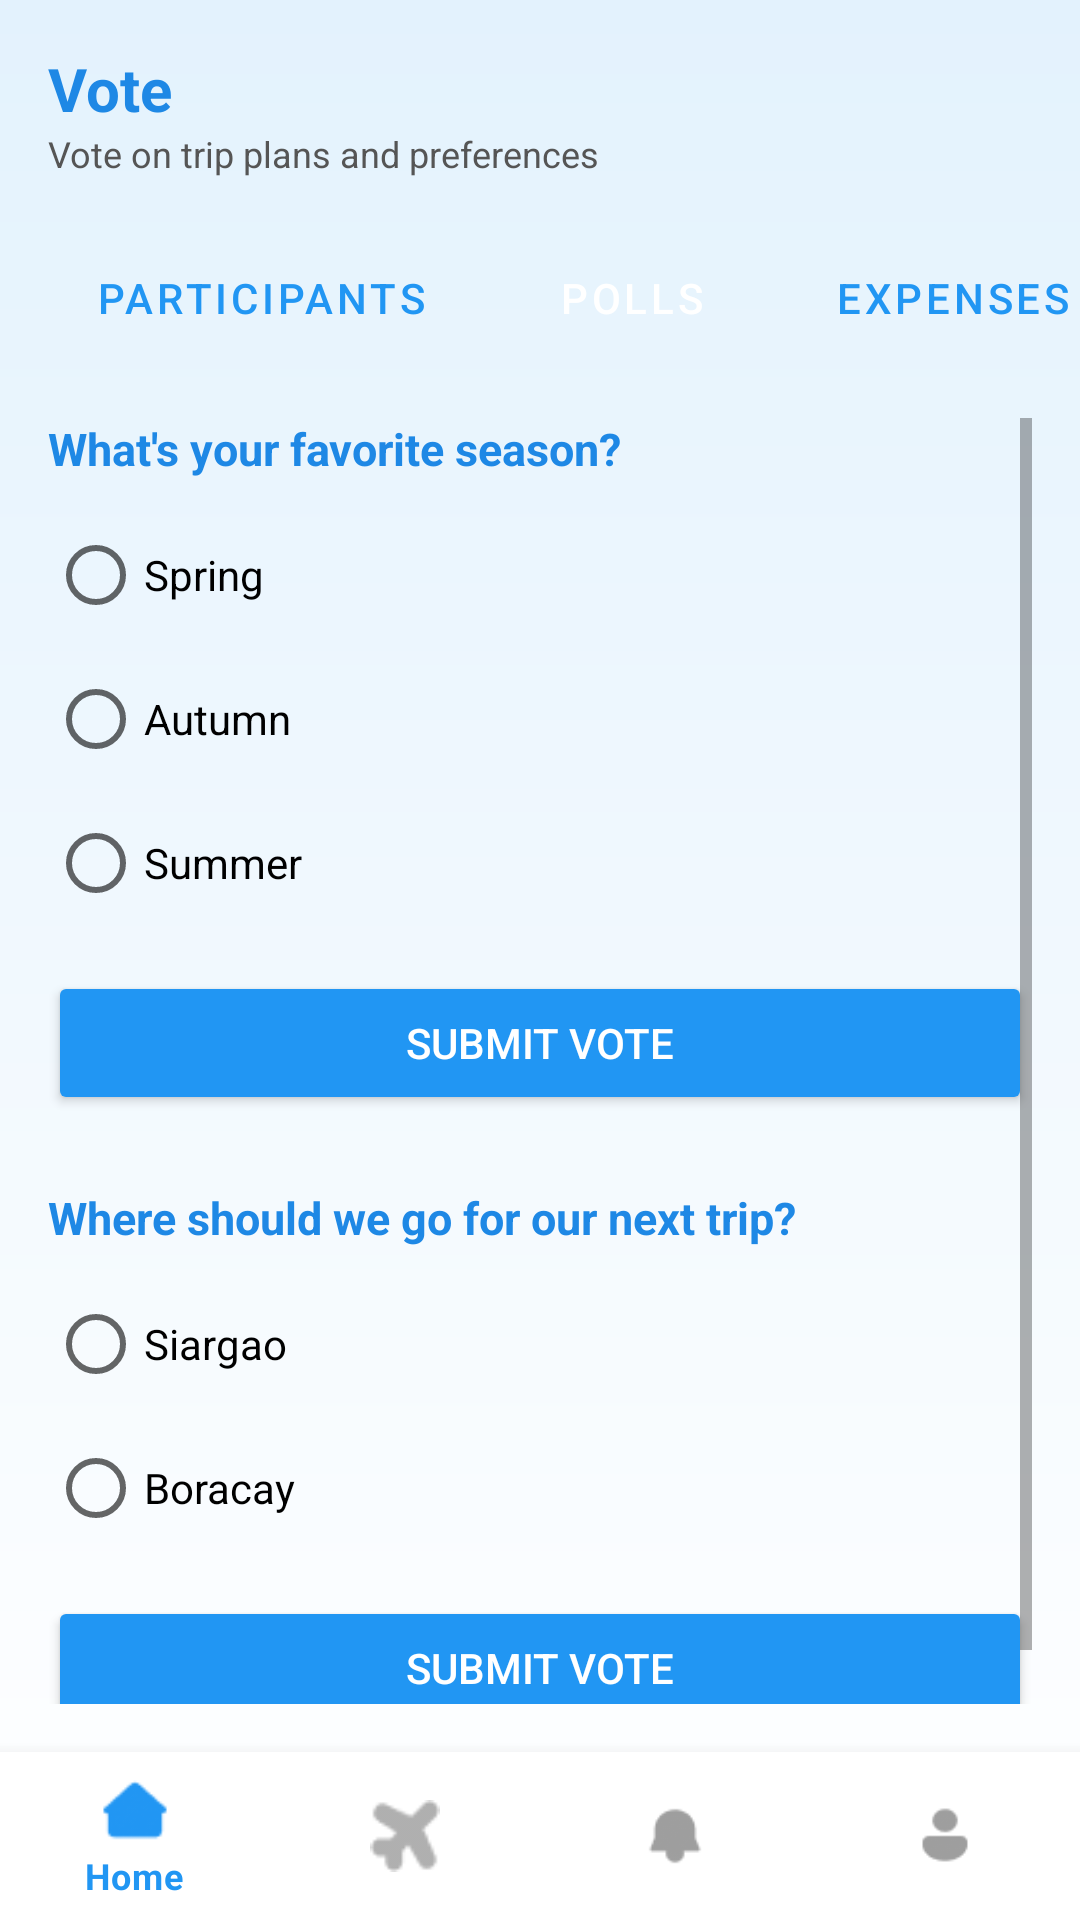

This screen was rendered from an Android layout file. Write that file and the resources it references.
<!-- AndroidManifest.xml: application theme Theme.TripMate -->
<!-- res/layout/activity_vote.xml -->
<?xml version="1.0" encoding="utf-8"?>
<androidx.constraintlayout.widget.ConstraintLayout
    xmlns:android="http://schemas.android.com/apk/res/android"
    xmlns:app="http://schemas.android.com/apk/res-auto"
    xmlns:tools="http://schemas.android.com/tools"
    android:layout_width="match_parent"
    android:layout_height="match_parent"
    android:background="@drawable/bg_gradient"
    tools:context=".VoteActivity">

    
    <LinearLayout
        android:id="@+id/headerSection"
        android:layout_width="match_parent"
        android:layout_height="wrap_content"
        android:orientation="vertical"
        android:padding="16dp"
        app:layout_constraintTop_toTopOf="parent">

        <TextView
            android:id="@+id/tvTitle"
            android:layout_width="wrap_content"
            android:layout_height="wrap_content"
            android:text="Vote"
            android:textSize="20sp"
            android:textStyle="bold"
            android:textColor="#1E88E5"/>

        <TextView
            android:id="@+id/tvSubtitle"
            android:layout_width="wrap_content"
            android:layout_height="wrap_content"
            android:text="Vote on trip plans and preferences"
            android:textColor="#555555"
            android:textSize="12sp"/>
    </LinearLayout>

    
    <HorizontalScrollView
        android:id="@+id/tabScroll"
        android:layout_width="match_parent"
        android:layout_height="wrap_content"
        android:scrollbars="none"
        app:layout_constraintTop_toBottomOf="@id/headerSection">

        <LinearLayout
            android:layout_width="wrap_content"
            android:layout_height="wrap_content"
            android:orientation="horizontal"
            android:paddingHorizontal="16dp">

            <Button
                android:id="@+id/tabParticipants"
                android:layout_width="wrap_content"
                android:layout_height="wrap_content"
                android:text="Participants"
                style="@style/Widget.MaterialComponents.Button.OutlinedButton"
                android:textColor="#2196F3"
                android:backgroundTint="#FFFFFF"
                android:layout_marginEnd="8dp"/>

            <Button
                android:id="@+id/tabPolls"
                android:layout_width="wrap_content"
                android:layout_height="wrap_content"
                android:text="Polls"
                style="@style/Widget.MaterialComponents.Button.OutlinedButton"
                android:textColor="#FFFFFF"
                android:backgroundTint="#2196F3"
                android:layout_marginEnd="8dp"/>

            <Button
                android:id="@+id/tabExpenses"
                android:layout_width="wrap_content"
                android:layout_height="wrap_content"
                android:text="Expenses"
                style="@style/Widget.MaterialComponents.Button.OutlinedButton"
                android:textColor="#2196F3"
                android:backgroundTint="#FFFFFF"
                android:layout_marginEnd="8dp"/>

            <Button
                android:id="@+id/tabDocs"
                android:layout_width="wrap_content"
                android:layout_height="wrap_content"
                android:text="Docs"
                style="@style/Widget.MaterialComponents.Button.OutlinedButton"
                android:textColor="#2196F3"
                android:backgroundTint="#FFFFFF"
                android:layout_marginEnd="8dp"/>

            <Button
                android:id="@+id/tabItinerary"
                android:layout_width="wrap_content"
                android:layout_height="wrap_content"
                android:text="Itinerary"
                style="@style/Widget.MaterialComponents.Button.OutlinedButton"
                android:textColor="#2196F3"
                android:backgroundTint="#FFFFFF"/>
        </LinearLayout>
    </HorizontalScrollView>

    
    <ScrollView
        android:id="@+id/pollScrollView"
        android:layout_width="match_parent"
        android:layout_height="0dp"
        app:layout_constraintTop_toBottomOf="@id/tabScroll"
        app:layout_constraintBottom_toBottomOf="parent"
        android:padding="16dp"
        app:layout_constraintBottom_toTopOf="@id/bottomNav">

        <LinearLayout
            android:layout_width="match_parent"
            android:layout_height="wrap_content"
            android:orientation="vertical">

            
            <TextView
                android:layout_width="wrap_content"
                android:layout_height="wrap_content"
                android:text="What's your favorite season?"
                android:textStyle="bold"
                android:textColor="#1E88E5"
                android:textSize="15sp"
                android:layout_marginBottom="8dp"/>

            <RadioGroup
                android:id="@+id/rgPoll1"
                android:layout_width="match_parent"
                android:layout_height="wrap_content"
                android:orientation="vertical"
                android:layout_marginBottom="12dp">

                <RadioButton
                    android:id="@+id/rbSpring"
                    android:layout_width="wrap_content"
                    android:layout_height="wrap_content"
                    android:text="Spring"/>

                <RadioButton
                    android:id="@+id/rbAutumn"
                    android:layout_width="wrap_content"
                    android:layout_height="wrap_content"
                    android:text="Autumn"/>

                <RadioButton
                    android:id="@+id/rbSummer"
                    android:layout_width="wrap_content"
                    android:layout_height="wrap_content"
                    android:text="Summer"/>
            </RadioGroup>

            <Button
                android:id="@+id/btnSubmitVote1"
                android:layout_width="match_parent"
                android:layout_height="wrap_content"
                android:text="Submit vote"
                android:backgroundTint="#2196F3"
                android:textColor="#FFFFFF"
                android:layout_marginBottom="24dp"/>

            
            <TextView
                android:layout_width="wrap_content"
                android:layout_height="wrap_content"
                android:text="Where should we go for our next trip?"
                android:textStyle="bold"
                android:textColor="#1E88E5"
                android:textSize="15sp"
                android:layout_marginBottom="8dp"/>

            <RadioGroup
                android:id="@+id/rgPoll2"
                android:layout_width="match_parent"
                android:layout_height="wrap_content"
                android:orientation="vertical"
                android:layout_marginBottom="12dp">

                <RadioButton
                    android:id="@+id/rbSiargao"
                    android:layout_width="wrap_content"
                    android:layout_height="wrap_content"
                    android:text="Siargao"/>

                <RadioButton
                    android:id="@+id/rbBoracay"
                    android:layout_width="wrap_content"
                    android:layout_height="wrap_content"
                    android:text="Boracay"/>
            </RadioGroup>

            <Button
                android:id="@+id/btnSubmitVote2"
                android:layout_width="match_parent"
                android:layout_height="wrap_content"
                android:text="Submit vote"
                android:backgroundTint="#2196F3"
                android:textColor="#FFFFFF"
                android:layout_marginBottom="24dp"/>
        </LinearLayout>
    </ScrollView>

    
    <com.google.android.material.bottomnavigation.BottomNavigationView
        android:id="@+id/bottomNav"
        android:layout_width="0dp"
        android:layout_height="wrap_content"
        android:background="#FFFFFF"
        app:itemIconTint="@color/nav_item_selector"
        app:itemTextColor="@color/nav_item_selector"
        app:menu="@menu/bottom_nav_menu"
        app:layout_constraintBottom_toBottomOf="parent"
        app:layout_constraintStart_toStartOf="parent"
        app:layout_constraintEnd_toEndOf="parent"/>
</androidx.constraintlayout.widget.ConstraintLayout>
<!-- resources referenced by this layout -->
<resources>
  <!-- drawable bg_gradient (drawable) -->
  <?xml version="1.0" encoding="utf-8"?>
      <shape xmlns:android="http://schemas.android.com/apk/res/android" android:shape="rectangle">
          <gradient
              android:startColor="#E3F2FD"
              android:endColor="#FFFFFF"
              android:angle="270"/>
      </shape>
  <style name="Theme.TripMate" parent="Theme.MaterialComponents.DayNight.NoActionBar">
          
          <item name="colorPrimary">@color/primary_blue</item>
          <item name="colorPrimaryVariant">@color/icon_blue</item>
          <item name="colorOnPrimary">@color/white</item>
  
          
          <item name="colorSecondary">@color/teal_200</item>
          <item name="colorSecondaryVariant">@color/teal_700</item>
          <item name="colorOnSecondary">@color/black</item>
  
          
          <item name="android:statusBarColor">@color/primary_blue</item>
  
          
          <item name="android:windowBackground">@color/background_blue</item>
          <item name="colorBackground">@color/background_blue</item>
          <item name="colorSurface">@color/card_white</item>
          <item name="colorOnSurface">@color/black</item>
      </style>
  <color name="primary_blue">#3A4DE7</color>
  <color name="icon_blue">#6CA6F7</color>
  <color name="white">#FFFFFFFF</color>
  <color name="teal_200">#FF03DAC5</color>
  <color name="teal_700">#FF018786</color>
  <color name="black">#FF000000</color>
  <color name="background_blue">#E6F3FC</color>
  <color name="card_white">#FFFFFFFF</color>
</resources>
